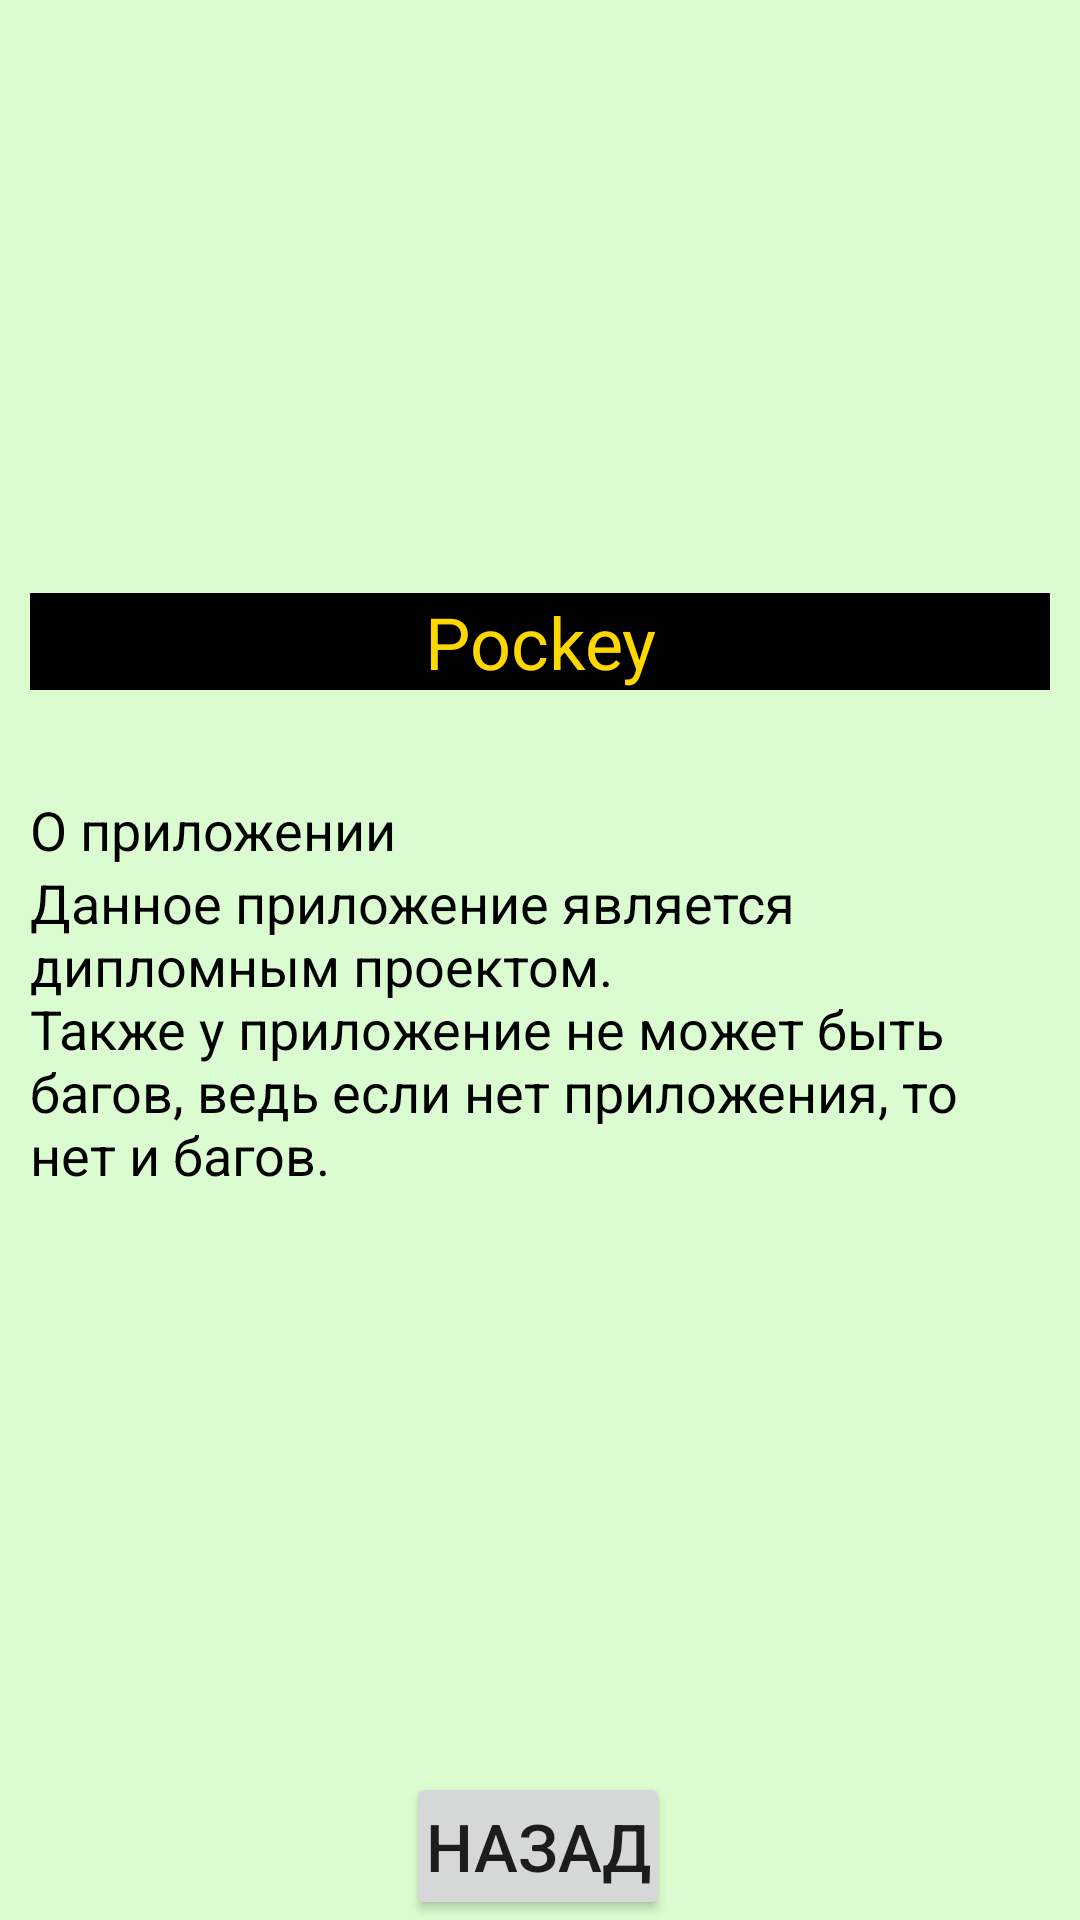

Produce the Android XML layout that renders to this screen, including the resource entries it uses.
<!-- AndroidManifest.xml: application theme Theme.Pockey -->
<!-- res/layout/main_settings_pref_info.xml -->
<?xml version="1.0" encoding="utf-8"?>
<androidx.constraintlayout.widget.ConstraintLayout xmlns:android="http://schemas.android.com/apk/res/android"
    xmlns:app="http://schemas.android.com/apk/res-auto"
    xmlns:tools="http://schemas.android.com/tools"
    android:layout_width="match_parent"
    android:layout_height="match_parent"
    android:orientation="vertical"


    >

    <ImageView
        android:id="@+id/background_characters"
        android:layout_width="match_parent"
        android:layout_height="match_parent"
        android:scaleType="centerCrop"
        android:src="@drawable/main_home_background"

        />

    <LinearLayout
        android:id="@+id/container1"
        android:layout_width="match_parent"
        android:layout_height="match_parent"
        android:gravity="center"
        android:orientation="vertical"

        >


        <LinearLayout
            android:id="@+id/container2"
            android:layout_width="match_parent"
            android:layout_height="wrap_content"
            android:orientation="vertical"
            android:padding="10dp"

            >

            <LinearLayout
                android:id="@+id/line1"
                android:layout_width="match_parent"
                android:layout_height="match_parent"
                android:orientation="horizontal">


                <TextView
                    android:id="@+id/text_artt"
                    android:layout_width="wrap_content"
                    android:layout_height="wrap_content"
                    android:layout_weight="1"
                    android:background="@color/black"
                    android:gravity="center"
                    android:text="Pockey"
                    android:textColor="@color/gold"
                    android:textSize="24sp" />
            </LinearLayout>

            <LinearLayout
                android:id="@+id/line2"
                android:layout_width="match_parent"
                android:layout_height="wrap_content"
                android:layout_marginTop="10dp"
                android:orientation="vertical">


                <TextView
                    android:layout_width="match_parent"
                    android:layout_height="wrap_content"
                    android:textSize="18dp"
                    android:textColor="@color/black"
                    android:id="@+id/texttest" />
                <TextView
                    android:layout_width="match_parent"
                    android:layout_height="wrap_content"
                    android:textSize="18dp"
                    android:text="@string/info_info"
                    android:textColor="@color/black"
                    android:id="@+id/texttestj" />
                <TextView
                    android:layout_width="match_parent"
                    android:layout_height="wrap_content"
                    android:textSize="18dp"
                    android:text="@string/info_info_progg"
                    android:textColor="@color/black"
                    android:id="@+id/texttegstj" />
                <TextView
                    android:layout_width="match_parent"
                    android:layout_height="wrap_content"
                    android:textSize="18dp"
                    android:textColor="@color/black"
                    android:textColorLink="@color/red"
                    android:id="@+id/texttestt" />

            </LinearLayout>


        </LinearLayout>

    </LinearLayout>

    <Button
        android:id="@+id/button_back2"
        android:layout_width="wrap_content"
        android:layout_height="wrap_content"
        android:paddingLeft="5dp"
        android:paddingRight="5dp"
        android:text="Назад"
        android:textSize="22sp"
        app:layout_constraintBottom_toBottomOf="parent"
        app:layout_constraintEnd_toEndOf="parent"
        app:layout_constraintHorizontal_bias="0.498"
        app:layout_constraintStart_toStartOf="parent"
        app:layout_constraintVertical_bias="0.0" />

</androidx.constraintlayout.widget.ConstraintLayout>
<!-- resources referenced by this layout -->
<resources>
  <color name="black">#FF000000</color>
  <color name="gold">#ffd700</color>
  <color name="red">#ff0000</color>
  <!-- drawable main_home_background: png bitmap (drawable-v24, 2818 bytes) -->
  <string name="info_info">О приложении</string>
  <string name="info_info_progg">Данное приложение является дипломным проектом.\nТакже у приложение не может быть багов, ведь если нет приложения, то нет и багов.\n</string>
  <style name="Theme.Pockey" parent="Theme.MaterialComponents.DayNight.DarkActionBar">
          
          <item name="colorPrimary">#72CC62</item>
  
          <item name="colorPrimaryVariant">#72CC62</item>
  
          <item name="colorOnPrimary">@color/white</item>
          
          <item name="colorSecondary">@color/teal_200</item>
          <item name="colorSecondaryVariant">@color/teal_700</item>
          <item name="colorOnSecondary">@color/black</item>
          
          <item name="android:statusBarColor" tools:targetApi="l">?attr/colorPrimaryVariant</item>
          
      </style>
  <color name="white">#FFFFFFFF</color>
  <color name="teal_200">#FF03DAC5</color>
  <color name="teal_700">#FF018786</color>
</resources>
